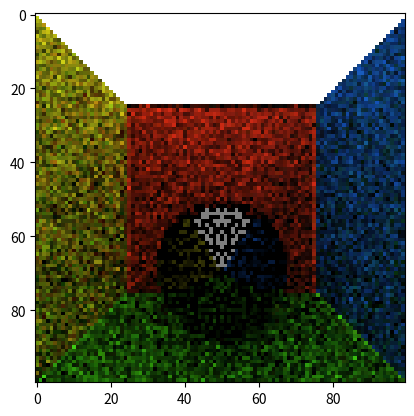

Generate this figure with matplotlib:
from abc import ABC, abstractmethod
from enum import Enum
from typing import Sequence, Tuple

import matplotlib.pyplot as plt
import numpy as np
from tqdm import tqdm

class Material(Enum):
    MIRROR = 1
    LIGHT = 2
    DIFFUSE = 3

class Ray(object):
    def __init__(self, normal: np.array, start: np.array):
        assert normal.shape == (3,)
        assert start.shape == (3,)
        self.normal = normal
        self.start = start
    
    def __call__(self, distance: float) -> np.array:
        assert distance > 0
        return self.start + distance * self.normal

class Reflection(object):
    def __init__(self, distance: float, ray: Ray, color: np.array, material: Material):
        assert color.shape == (3,)
        assert distance > 0
        self.distance = distance
        self.ray = ray
        self.color = color
        self.material = material

class Thing(ABC):
    @abstractmethod
    def __call__(self, ray: Ray):
        pass

    @staticmethod
    def interaction(
            surface_normal: np.array,
            point: np.array,
            material: Material,
            ray: Ray
    ) -> Ray:
        if material == Material.MIRROR:
            normal = ray.normal - 2 * surface_normal.dot(ray.normal) * surface_normal
        elif material == Material.DIFFUSE:
            normal = normalize(np.random.normal(size=3))
            if np.sign(normal.dot(surface_normal)) == np.sign(ray.normal.dot(surface_normal)):
                normal = -normal
        else:
            normal = np.array([0, 0, 0])
        return Ray(normal, point)
    
class Plane(Thing):
    def __init__(self, normal: np.array, start: np.array, color: np.array, material: Material):
        assert normal.shape == (3,)
        assert start.shape == (3,)
        assert color.shape == (3,)
        self.normal = normal
        self.start = start
        self.color = color 
        self.material = material

    def __call__(self, ray: Ray) -> Reflection:
        denominator = self.normal.dot(ray.normal)
        if denominator == 0:
            return Reflection(np.inf, None, np.zeros(3), self.material)

        distance = (self.start - ray.start).dot(self.normal) / denominator
        if distance <= 0:
            return Reflection(np.inf, None, np.zeros(3), self.material)
            
        point = ray(distance)
        new_ray = self.interaction(self.normal, point, self.material, ray)
        return Reflection(distance,
                          new_ray,
                          self.color,
                          self.material)

class Sphere(Thing):
    def __init__(self, center: np.array, radius: float, color: np.array, material: Material):
        assert center.shape == (3,)
        assert color.shape == (3,)

        self.center = center
        self.radius = radius
        self.color = color
        self.material = material

    def __call__(self, ray: Ray) -> Reflection:
        under_rot = ((ray.start.dot(ray.normal) - self.center.dot(ray.normal)) ** 2
                     + self.radius ** 2
                     - (ray.start - self.center).dot(ray.start - self.center))
        if under_rot < 0:
            return Reflection(np.inf, None, np.zeros(3), self.material)
        constant = self.center.dot(ray.normal) - ray.start.dot(ray.normal)

        distance_candidates = constant + np.array([np.sqrt(under_rot), -np.sqrt(under_rot)])

        distance = min(distance_candidates[distance_candidates > 0], default=np.inf)
        if distance <= 0:
            return Reflection(np.inf, None, np.zeros(3), self.material)

        point = ray(distance)
        surface_normal = (point - self.center) / self.radius
        new_ray = self.interaction(surface_normal, point, self.material, ray)

        return Reflection(distance, new_ray, self.color, self.material)


class World(object):
    def __init__(self, things: Sequence[Thing]):
        self.things = things
        
    def __call__(self, ray: Ray, max_bounce: int = 3):
        color = np.ones(3)
        for r in range(max_bounce): 
            reflection = min((thing(ray) for thing in self.things), key = lambda r: r.distance)
            color *= reflection.color
            if (color == np.zeros(3)).all():
                break
            if reflection.material == Material.LIGHT:
                return color
            ray = reflection.ray
        return np.zeros(3)


class Camera(object):
    def __init__(self,
                 resolution: Tuple[int, int],
                 left_edge: np.array,
                 position: np.array,
                 normal: np.array):
        assert normal.shape == (3,)
        assert left_edge.shape == (3,)
        assert position.shape == (3,)
        self.resolution = resolution
        self.left_edge = left_edge
        self.position = position
        self.normal = normal
        
        self.top_edge = np.cross(normal, left_edge) * resolution[1]/resolution[0]

    def __call__(self, world: World) -> np.array:
        image = np.zeros([*self.resolution, 3])
        for i in range(self.resolution[0]):
            for j in range(self.resolution[1]):
                normal = normalize(
                    self.normal
                    + (i - self.resolution[0] / 2) * self.left_edge / (self.resolution[0] / 2)
                    + (j - self.resolution[1] / 2) * self.top_edge / (self.resolution[1] / 2)
                )
                ray = Ray(normal, self.position)
                image[i, j, ...] = world(ray)
        return image


def normalize(a: np.array) -> np.array:
   return a / np.sqrt(a.dot(a))


def main():
    world = World([
        Plane(np.array([0, 1, 0]), np.array([0, 2, 0]),
            np.array([1.0, 0.2, 0.1]), Material.DIFFUSE),
        Plane(np.array([1, 0, 0]), np.array([1, 0, 0]),
            np.array([1.0, 1.0, 1.0]), Material.LIGHT),
        Plane(np.array([1, 0, 0]), np.array([-1, 0, 0]),
            np.array([0.3, 1, 0.1]), Material.DIFFUSE),
        Plane(np.array([0, 0, 1]), np.array([0, 0, 1]),
            np.array([0.1, 0.4, 0.9]), Material.DIFFUSE),
        Plane(np.array([0, 0, -1]), np.array([0, 0, -1]),
            np.array([0.9, 0.9, 0.1]), Material.DIFFUSE),
        Sphere(np.array([-0.5, 1.5, 0]),  0.5,
            np.array([0.5, 0.5, 0.5]), Material.MIRROR),
        ])

    camera = Camera(
        (100, 100),
        np.array([-1, 0, 0]),
        np.array([0, 0, 0]),
        np.array([0, 1, 0])
    )
    
    num_snaps = 10
    image = np.zeros([*camera.resolution, 3])
    for i in tqdm(range(num_snaps)):
        image += camera(world)
    image /= num_snaps

    plt.imshow(image)
    plt.show()

if __name__ == "__main__":
    main()
